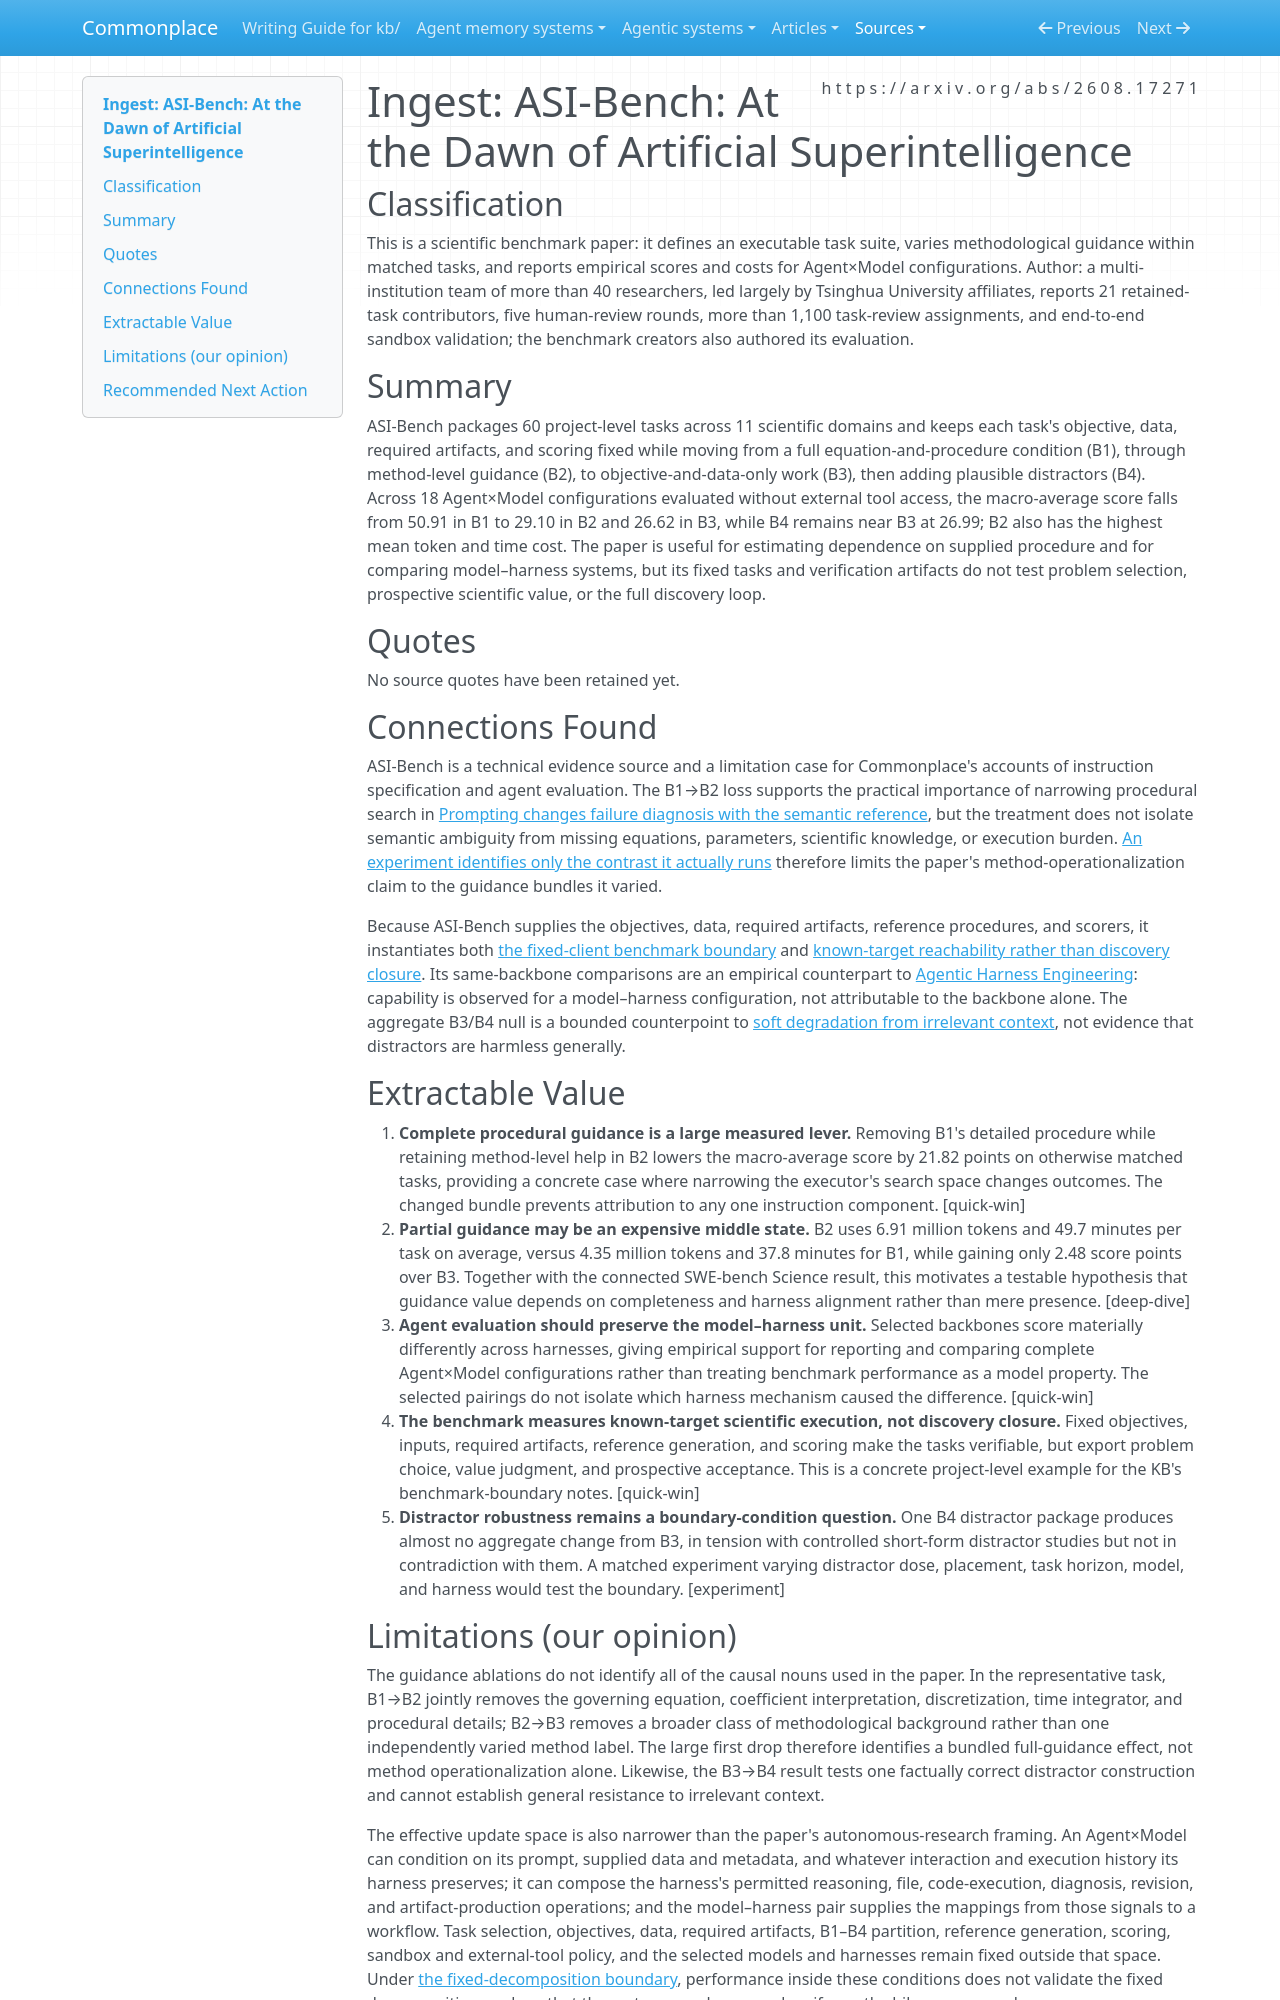

repository: zby/commonplace · page: sources/asi-bench-at-the-dawn-of-artificial-superintelligence.ingest/index.html · generator: mkdocs

---
description: "Matched guidance ablations on 60 executable science tasks show that removing full procedures hurts agent performance far more than removing method-level hints."
source: https://arxiv.org/abs/2608.17271
captured: "2026-08-31"
capture: pdftotext
capture_scope: full-source
genre: scientific-paper
snapshot_sha256: abf998a2c3341e93cd2255e70f957a25ab53be57d555103674647a3286740aa6
ingested: "2026-08-31"
type: types/ingest-report.md
domains: [agent-evaluation, scientific-agents, instruction-design, benchmark-methodology]
---

# Ingest: ASI-Bench: At the Dawn of Artificial Superintelligence

## Classification

This is a scientific benchmark paper: it defines an executable task suite, varies methodological guidance within matched tasks, and reports empirical scores and costs for Agent×Model configurations. Author: a multi-institution team of more than 40 researchers, led largely by Tsinghua University affiliates, reports 21 retained-task contributors, five human-review rounds, more than 1,100 task-review assignments, and end-to-end sandbox validation; the benchmark creators also authored its evaluation.

## Summary

ASI-Bench packages 60 project-level tasks across 11 scientific domains and keeps each task's objective, data, required artifacts, and scoring fixed while moving from a full equation-and-procedure condition (B1), through method-level guidance (B2), to objective-and-data-only work (B3), then adding plausible distractors (B4). Across 18 Agent×Model configurations evaluated without external tool access, the macro-average score falls from 50.91 in B1 to 29.10 in B2 and 26.62 in B3, while B4 remains near B3 at 26.99; B2 also has the highest mean token and time cost. The paper is useful for estimating dependence on supplied procedure and for comparing model–harness systems, but its fixed tasks and verification artifacts do not test problem selection, prospective scientific value, or the full discovery loop.

## Quotes

No source quotes have been retained yet.

## Connections Found

ASI-Bench is a technical evidence source and a limitation case for Commonplace's accounts of instruction specification and agent evaluation. The B1→B2 loss supports the practical importance of narrowing procedural search in [Prompting changes failure diagnosis with the semantic reference](../theory/prompting-changes-failure-diagnosis-with-the-semantic-reference.md), but the treatment does not isolate semantic ambiguity from missing equations, parameters, scientific knowledge, or execution burden. [An experiment identifies only the contrast it actually runs](../theory/an-experiment-identifies-only-the-contrast-it-actually-runs.md) therefore limits the paper's method-operationalization claim to the guidance bundles it varied.

Because ASI-Bench supplies the objectives, data, required artifacts, reference procedures, and scorers, it instantiates both [the fixed-client benchmark boundary](../theory/holding-the-client-fixed-exports-the-least-warrantable-decisions.md) and [known-target reachability rather than discovery closure](../theory/known-target-discovery-benchmarks-show-reachability-not-discovery.md). Its same-backbone comparisons are an empirical counterpart to [Agentic Harness Engineering](../agent-memory-systems/reviews/agentic-harness-engineering.md): capability is observed for a model–harness configuration, not attributable to the backbone alone. The aggregate B3/B4 null is a bounded counterpoint to [soft degradation from irrelevant context](../theory/soft-degradation-often-binds-before-the-hard-cap-when-evidence-fits.md), not evidence that distractors are harmless generally.

## Extractable Value

1. **Complete procedural guidance is a large measured lever.** Removing B1's detailed procedure while retaining method-level help in B2 lowers the macro-average score by 21.82 points on otherwise matched tasks, providing a concrete case where narrowing the executor's search space changes outcomes. The changed bundle prevents attribution to any one instruction component. [quick-win]
2. **Partial guidance may be an expensive middle state.** B2 uses 6.91 million tokens and 49.7 minutes per task on average, versus 4.35 million tokens and 37.8 minutes for B1, while gaining only 2.48 score points over B3. Together with the connected SWE-bench Science result, this motivates a testable hypothesis that guidance value depends on completeness and harness alignment rather than mere presence. [deep-dive]
3. **Agent evaluation should preserve the model–harness unit.** Selected backbones score materially differently across harnesses, giving empirical support for reporting and comparing complete Agent×Model configurations rather than treating benchmark performance as a model property. The selected pairings do not isolate which harness mechanism caused the difference. [quick-win]
4. **The benchmark measures known-target scientific execution, not discovery closure.** Fixed objectives, inputs, required artifacts, reference generation, and scoring make the tasks verifiable, but export problem choice, value judgment, and prospective acceptance. This is a concrete project-level example for the KB's benchmark-boundary notes. [quick-win]
5. **Distractor robustness remains a boundary-condition question.** One B4 distractor package produces almost no aggregate change from B3, in tension with controlled short-form distractor studies but not in contradiction with them. A matched experiment varying distractor dose, placement, task horizon, model, and harness would test the boundary. [experiment]
